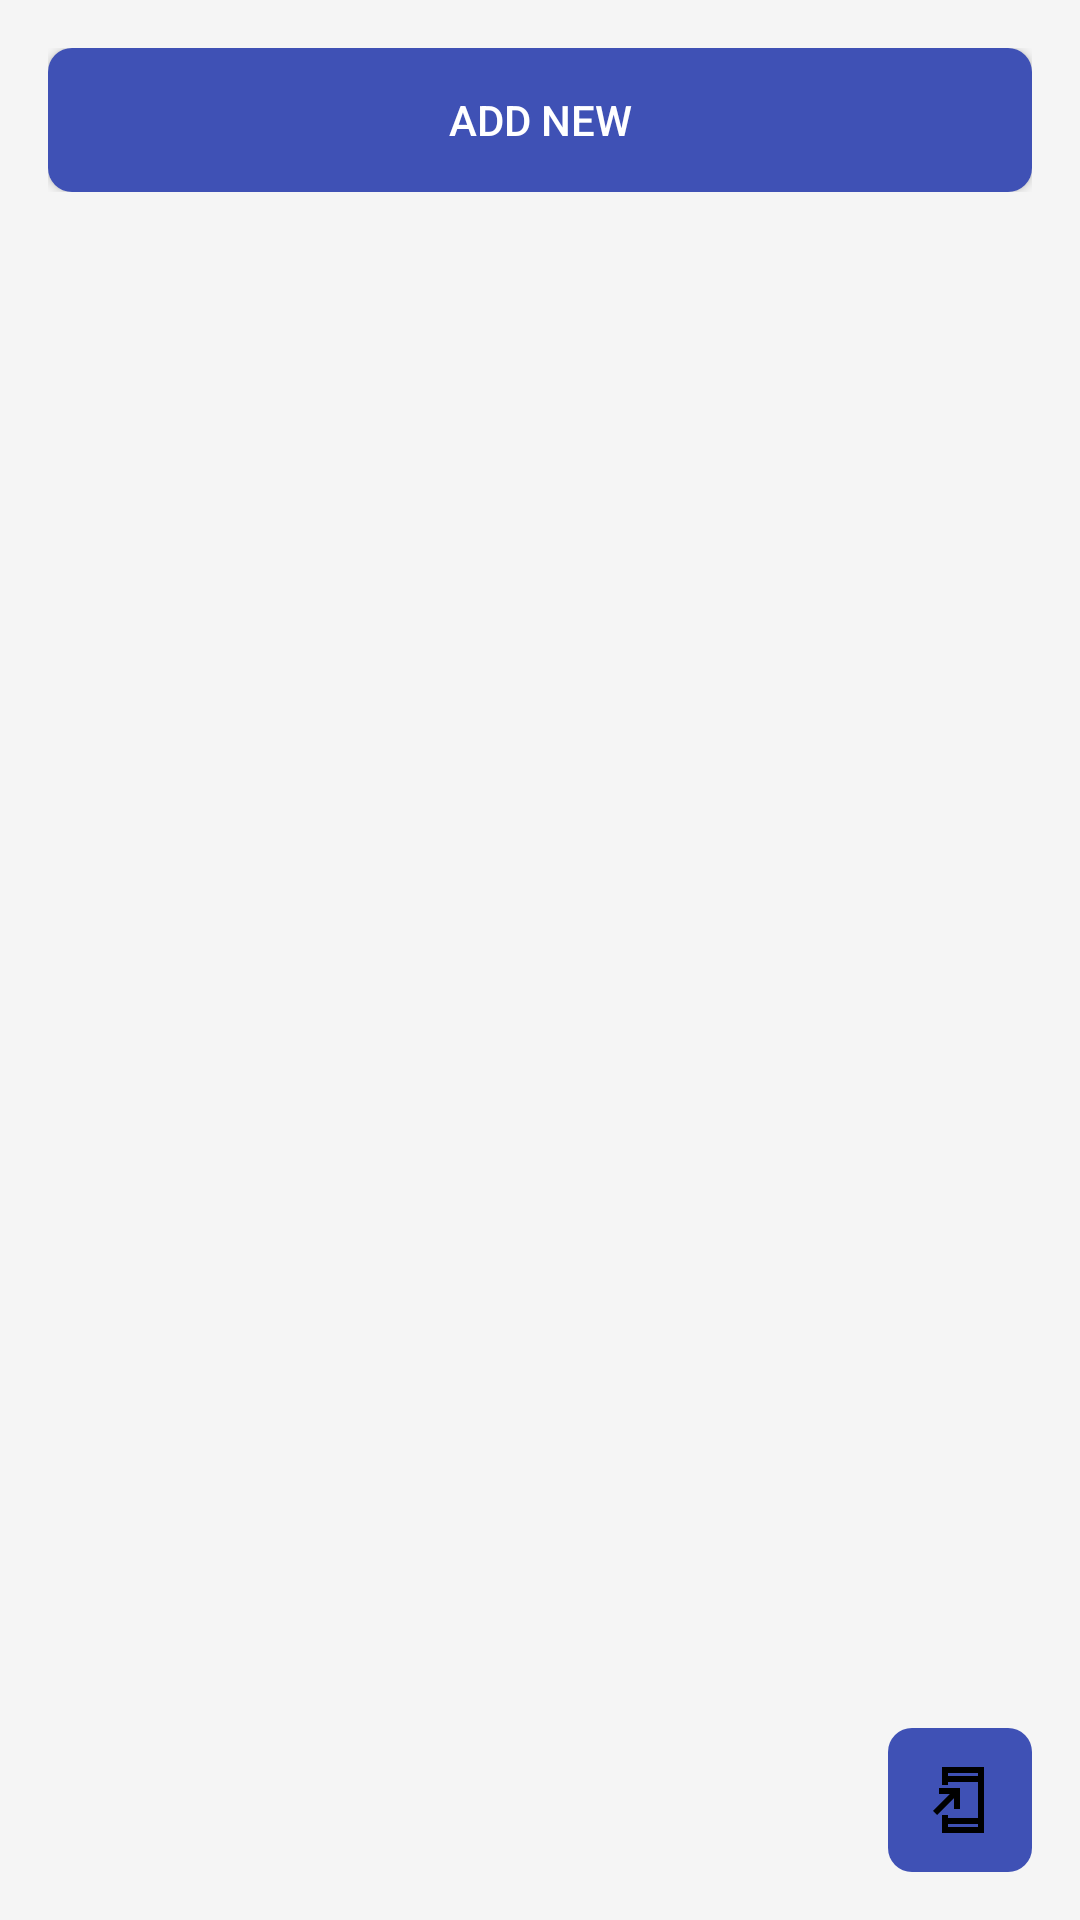

Here is an Android app screen rendered from its layout file. Give the layout XML and the strings, colors and styles it references.
<!-- AndroidManifest.xml: application theme Theme.PDFy -->
<!-- res/layout/activity_pdf_gallery.xml -->
<?xml version="1.0" encoding="utf-8"?>
<RelativeLayout xmlns:android="http://schemas.android.com/apk/res/android"
    xmlns:tools="http://schemas.android.com/tools"
    android:layout_width="match_parent"
    android:layout_height="match_parent"
    android:background="#F5F5F5"
    tools:context=".PdfGalleryActivity">

    <LinearLayout
        android:id="@+id/buttonLayout"
        android:layout_width="match_parent"
        android:layout_height="wrap_content"
        android:orientation="horizontal"
        android:padding="16dp">

        <Button
            android:id="@+id/addNewButton"
            android:layout_width="0dp"
            android:layout_height="wrap_content"
            android:layout_weight="1"
            android:background="@drawable/rounded_button_background"
            android:text="Add New"
            android:textColor="#FFFFFF" />

    </LinearLayout>

    <androidx.recyclerview.widget.RecyclerView
        android:id="@+id/recyclerView"
        android:layout_width="match_parent"
        android:layout_height="match_parent"
        android:layout_below="@+id/buttonLayout"
        android:padding="8dp" />

    <ImageButton
        android:id="@+id/logoutButton"
        android:layout_width="48dp"
        android:layout_height="48dp"
        android:layout_alignParentEnd="true"
        android:layout_alignParentBottom="true"
        android:layout_margin="16dp"
        android:background="@drawable/rounded_button_background"
        android:contentDescription="Logout"
        android:src="@drawable/ic_logout" />

</RelativeLayout>
<!-- resources referenced by this layout -->
<resources>
  <!-- drawable ic_logout (drawable) -->
  <vector xmlns:android="http://schemas.android.com/apk/res/android" android:autoMirrored="true" android:height="24dp" android:tint="#000000" android:viewportHeight="960" android:viewportWidth="960" android:width="24dp">
        
      <path android:fillColor="@android:color/white" android:pathData="M240,920L240,680L320,680L320,720L720,720L720,240L320,240L320,280L240,280L240,40L800,40L800,920L240,920ZM320,800L320,840L720,840L720,800L320,800ZM176,680L120,624L344,400L200,400L200,320L480,320L480,600L400,600L400,456L176,680ZM320,160L720,160L720,120L320,120L320,160ZM320,160L320,120L320,120L320,160L320,160ZM320,800L320,800L320,840L320,840L320,800Z"/>
      
  </vector>
  <!-- drawable rounded_button_background (drawable) -->
  <?xml version="1.0" encoding="utf-8"?>
  <shape xmlns:android="http://schemas.android.com/apk/res/android"
      android:shape="rectangle">
      <solid android:color="#3F51B5" /> 
      <corners android:radius="8dp" /> 
  </shape>
  <style name="Theme.PDFy" parent="Base.Theme.PDFy" />
  <style name="Base.Theme.PDFy" parent="Theme.Material3.DayNight.NoActionBar">
          
          
      </style>
</resources>
